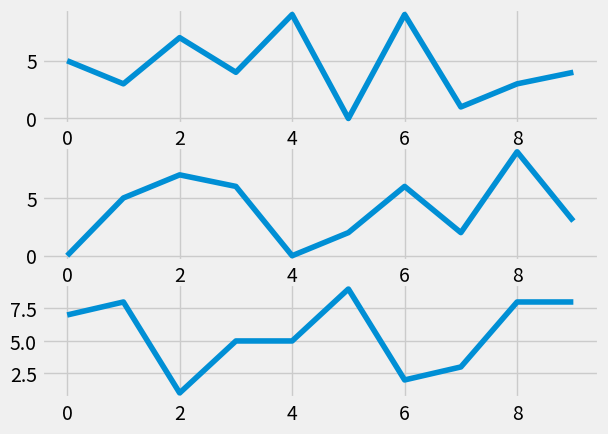

Recreate this plot in Python.
import matplotlib.pyplot as plt
import random
from matplotlib import style

style.use('fivethirtyeight')

fig=plt.figure()

def create_plots():
    xs=[]
    ys=[]

    for i in range(10):
        x=i
        y=random.randrange(10)

        xs.append(x)
        ys.append(y)
    return xs, ys

ax1=plt.subplot2grid((3,1),(0,0))
ax2=plt.subplot2grid((3,1),(1,0))
ax3=plt.subplot2grid((3,1),(2,0))

x,y=create_plots()
ax1.plot(x,y)

x,y=create_plots()
ax2.plot(x,y)

x,y=create_plots()
ax3.plot(x,y)

plt.show()